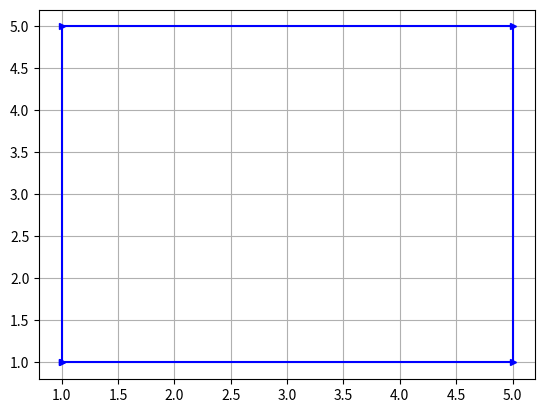

The matplotlib source for this figure:
import matplotlib.pyplot as plt 
import numpy as np 

x = [1, 1, 5, 5, 1]
y = [1, 5, 5, 1, 1]

plt.plot (x, y, color='b', marker= '>', ms = 5)

plt.grid()
plt.show()